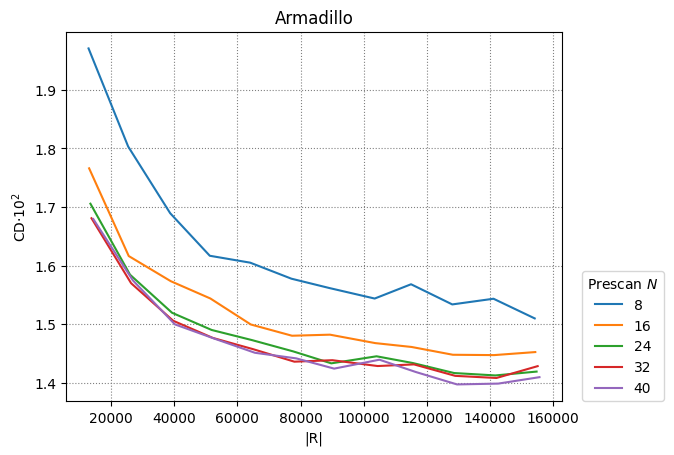

Source data for this figure (header and first rows):
8, 16, 24, 32, 40
5
12856, 25400, 38712, 51256, 64056, 77112, 89144, 103480, 115000, 128056, 141112, 154168
13040, 25584, 38896, 51440, 64240, 77296, 89328, 103664, 115184, 128240, 141296, 154352
13450, 25994, 39306, 51850, 64650, 77706, 89738, 104074, 115594, 128650, 141706, 154762
13792, 26336, 39648, 52192, 64992, 78048, 90080, 104416, 115936, 128992, 142048, 155104
14360, 26904, 40216, 52760, 65560, 78616, 90648, 104984, 116504, 129560, 142616, 155672
0.0197, 0.01803, 0.01689, 0.01617, 0.01605, 0.01578, 0.01562, 0.01544, 0.01568, 0.01534, 0.01544, 0.0151
0.01766, 0.01616, 0.01573, 0.01544, 0.015, 0.0148, 0.01482, 0.01468, 0.01461, 0.01448, 0.01447, 0.01453
0.01706, 0.01584, 0.0152, 0.0149, 0.01473, 0.01454, 0.01433, 0.01445, 0.01434, 0.01417, 0.01413, 0.01419
0.01681, 0.0157, 0.01506, 0.01477, 0.01457, 0.01436, 0.01439, 0.01429, 0.01432, 0.01412, 0.01408, 0.01429
0.01679, 0.01575, 0.015, 0.01475, 0.01451, 0.01442, 0.01424, 0.0144, 0.01419, 0.01397, 0.01399, 0.0141
